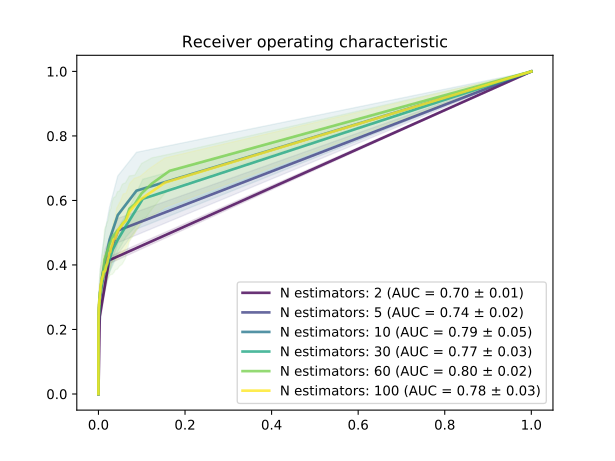

The file beside this chart, header and first rows:
Number estimators, 2, 2, 2, 5, 5, 5, 10, 10, 10, 30, 30, 30, 60, 60, 60, 100, 100, 100
Probability, TPR, FPR, STD-tpr, TPR, FPR, STD-tpr, TPR, FPR, STD-tpr, TPR, FPR, STD-tpr, TPR, FPR, STD-tpr, TPR, FPR, STD-tpr
0.0, 1.0, 1.0, 0.0, 1.0, 1.0, 0.0, 1.0, 1.0, 0.0, 1.0, 1.0, 0.0, 1.0, 1.0, 0.0, 1.0, 1.0, 0.0
0.01, 0.4146, 0.02467, 0.01048, 0.507, 0.04542, 0.03779, 0.6303, 0.08788, 0.119, 0.605, 0.1025, 0.06098, 0.6919, 0.1645, 0.05195, 0.6555, 0.1537, 0.0764
0.02, 0.4146, 0.02467, 0.01048, 0.507, 0.04542, 0.03779, 0.6303, 0.08788, 0.119, 0.605, 0.1025, 0.06098, 0.6527, 0.1236, 0.07952, 0.6218, 0.1171, 0.0764
0.03, 0.4146, 0.02467, 0.01048, 0.507, 0.04542, 0.03779, 0.6303, 0.08788, 0.119, 0.605, 0.1025, 0.06098, 0.6527, 0.1236, 0.07952, 0.6022, 0.09658, 0.07272
0.04, 0.4146, 0.02467, 0.01048, 0.507, 0.04542, 0.03779, 0.6303, 0.08788, 0.119, 0.521, 0.06373, 0.03431, 0.6218, 0.09963, 0.09282, 0.5826, 0.0826, 0.08579
0.05, 0.4146, 0.02467, 0.01048, 0.507, 0.04542, 0.03779, 0.6303, 0.08788, 0.119, 0.521, 0.06373, 0.03431, 0.6218, 0.09962, 0.09282, 0.5658, 0.07206, 0.08688
0.06, 0.4146, 0.02467, 0.01048, 0.507, 0.04542, 0.03779, 0.6303, 0.08785, 0.119, 0.521, 0.06372, 0.03431, 0.5882, 0.08365, 0.08999, 0.5378, 0.06378, 0.08431
0.07, 0.4146, 0.02467, 0.01048, 0.507, 0.04542, 0.03779, 0.6303, 0.08785, 0.119, 0.479, 0.04496, 0.03565, 0.5742, 0.07138, 0.1018, 0.5294, 0.05711, 0.09077
0.08, 0.4146, 0.02467, 0.01048, 0.507, 0.04542, 0.03779, 0.6303, 0.08785, 0.119, 0.479, 0.04496, 0.03565, 0.5742, 0.07138, 0.1018, 0.5182, 0.0514, 0.08186
0.09, 0.4146, 0.02467, 0.01048, 0.507, 0.04542, 0.03779, 0.6303, 0.08785, 0.119, 0.479, 0.04496, 0.03565, 0.5378, 0.06255, 0.1172, 0.5098, 0.04631, 0.07712
0.1, 0.4146, 0.02467, 0.01048, 0.507, 0.04542, 0.03779, 0.6303, 0.08785, 0.119, 0.479, 0.04496, 0.03565, 0.5378, 0.06255, 0.1172, 0.4958, 0.04224, 0.08089
0.11, 0.4146, 0.02467, 0.01048, 0.507, 0.04539, 0.03779, 0.5546, 0.04466, 0.1214, 0.4482, 0.03326, 0.0402, 0.5266, 0.05505, 0.1238, 0.4818, 0.03851, 0.06226
0.12, 0.4146, 0.02467, 0.01048, 0.507, 0.04539, 0.03779, 0.5546, 0.04466, 0.1214, 0.4482, 0.03326, 0.0402, 0.5126, 0.0486, 0.1166, 0.479, 0.0351, 0.05862
0.13, 0.4146, 0.02467, 0.01048, 0.507, 0.04539, 0.03779, 0.5546, 0.04466, 0.1214, 0.4482, 0.03326, 0.0402, 0.5126, 0.0486, 0.1166, 0.4622, 0.03189, 0.0518
0.14, 0.4146, 0.02467, 0.01048, 0.507, 0.04539, 0.03779, 0.5546, 0.04466, 0.1214, 0.4146, 0.02493, 0.0402, 0.507, 0.0438, 0.1201, 0.4538, 0.02939, 0.04948
0.15, 0.4146, 0.02467, 0.01048, 0.507, 0.04539, 0.03779, 0.5546, 0.04466, 0.1214, 0.4146, 0.02493, 0.0402, 0.507, 0.0438, 0.1201, 0.4398, 0.02727, 0.04868
0.16, 0.4146, 0.02467, 0.01048, 0.507, 0.04539, 0.03779, 0.5546, 0.04465, 0.1214, 0.4146, 0.02493, 0.0402, 0.4986, 0.03945, 0.1132, 0.437, 0.02527, 0.0518
0.17, 0.4146, 0.02467, 0.01048, 0.507, 0.04539, 0.03779, 0.5546, 0.04465, 0.1214, 0.3978, 0.01949, 0.03094, 0.493, 0.03557, 0.1167, 0.423, 0.02342, 0.04192
0.18, 0.4146, 0.02467, 0.01048, 0.507, 0.04539, 0.03779, 0.5546, 0.04465, 0.1214, 0.3978, 0.01949, 0.03094, 0.493, 0.03557, 0.1167, 0.4174, 0.02178, 0.04568
0.19, 0.4146, 0.02467, 0.01048, 0.507, 0.04539, 0.03779, 0.5546, 0.04465, 0.1214, 0.3978, 0.01949, 0.03094, 0.4846, 0.03193, 0.1136, 0.4062, 0.02043, 0.04868
0.2, 0.4146, 0.02467, 0.01048, 0.507, 0.04539, 0.03779, 0.5546, 0.04465, 0.1214, 0.3978, 0.01949, 0.03094, 0.4846, 0.03191, 0.1136, 0.4006, 0.01883, 0.04819
0.21, 0.4146, 0.02467, 0.01048, 0.3978, 0.01533, 0.05058, 0.479, 0.0258, 0.1011, 0.3838, 0.01552, 0.02096, 0.4734, 0.0291, 0.1032, 0.395, 0.01739, 0.04948
0.22, 0.4146, 0.02467, 0.01048, 0.3978, 0.01533, 0.05058, 0.479, 0.0258, 0.1011, 0.3838, 0.01552, 0.02096, 0.4678, 0.02647, 0.09998, 0.3866, 0.01632, 0.04948
0.23, 0.4146, 0.02467, 0.01048, 0.3978, 0.01533, 0.05058, 0.479, 0.0258, 0.1011, 0.3838, 0.01552, 0.02096, 0.4678, 0.02647, 0.09998, 0.381, 0.01524, 0.04868
0.24, 0.4146, 0.02467, 0.01048, 0.3978, 0.01533, 0.05058, 0.479, 0.0258, 0.1011, 0.3725, 0.01248, 0.01428, 0.4594, 0.02442, 0.09614, 0.381, 0.01428, 0.04868
0.25, 0.4146, 0.02467, 0.01048, 0.3978, 0.01533, 0.05058, 0.479, 0.0258, 0.1011, 0.3725, 0.01248, 0.01428, 0.4594, 0.02442, 0.09614, 0.3782, 0.01342, 0.0518
0.26, 0.4146, 0.02466, 0.01048, 0.3978, 0.01533, 0.05058, 0.479, 0.0258, 0.1011, 0.3725, 0.01248, 0.01428, 0.4482, 0.02272, 0.08955, 0.3782, 0.01266, 0.0518
0.27, 0.4146, 0.02466, 0.01048, 0.3978, 0.01533, 0.05058, 0.479, 0.0258, 0.1011, 0.3613, 0.01017, 0.01188, 0.4454, 0.02099, 0.08999, 0.3782, 0.01187, 0.0518
0.28, 0.4146, 0.02466, 0.01048, 0.3978, 0.01533, 0.05058, 0.479, 0.0258, 0.1011, 0.3613, 0.01017, 0.01188, 0.4454, 0.02099, 0.08999, 0.3697, 0.01122, 0.0518
0.29, 0.4146, 0.02466, 0.01048, 0.3978, 0.01533, 0.05058, 0.479, 0.0258, 0.1011, 0.3613, 0.01017, 0.01188, 0.437, 0.01919, 0.09231, 0.3641, 0.01052, 0.04868
0.3, 0.4146, 0.02466, 0.01048, 0.3978, 0.01533, 0.05058, 0.479, 0.0258, 0.1011, 0.3613, 0.01017, 0.01188, 0.437, 0.01919, 0.09231, 0.3641, 0.009767, 0.04868
0.31, 0.4146, 0.02466, 0.01048, 0.3978, 0.01533, 0.05058, 0.4146, 0.01575, 0.09341, 0.3473, 0.008129, 0.01428, 0.4314, 0.01762, 0.08955, 0.3613, 0.009132, 0.04499
0.32, 0.4146, 0.02466, 0.01048, 0.3978, 0.01533, 0.05058, 0.4146, 0.01575, 0.09341, 0.3473, 0.008129, 0.01428, 0.4258, 0.01629, 0.09341, 0.3557, 0.008567, 0.04464
0.33, 0.4146, 0.02466, 0.01048, 0.3978, 0.01533, 0.05058, 0.4146, 0.01575, 0.09341, 0.3473, 0.008129, 0.01428, 0.4258, 0.01629, 0.09341, 0.3557, 0.007942, 0.04464
0.34, 0.4146, 0.02466, 0.01048, 0.3978, 0.01533, 0.05058, 0.4146, 0.01575, 0.09341, 0.3361, 0.006674, 0.01815, 0.4202, 0.01526, 0.09606, 0.3557, 0.007496, 0.04464
0.35, 0.4146, 0.02466, 0.01048, 0.3978, 0.01533, 0.05058, 0.4146, 0.01575, 0.09341, 0.3361, 0.006674, 0.01815, 0.4174, 0.01404, 0.09214, 0.3445, 0.006556, 0.04499
0.36, 0.4146, 0.02466, 0.01048, 0.3978, 0.01533, 0.05058, 0.4146, 0.01575, 0.09341, 0.3361, 0.006674, 0.01815, 0.4174, 0.01404, 0.09214, 0.3445, 0.006556, 0.04499
0.37, 0.4146, 0.02466, 0.01048, 0.3978, 0.01533, 0.05058, 0.4146, 0.01575, 0.09341, 0.3277, 0.005392, 0.01815, 0.4034, 0.01302, 0.09077, 0.3445, 0.006189, 0.04499
0.38, 0.4146, 0.02466, 0.01048, 0.3978, 0.01533, 0.05058, 0.4146, 0.01575, 0.09341, 0.3277, 0.005392, 0.01815, 0.4034, 0.01302, 0.09077, 0.3417, 0.005883, 0.04136
0.39, 0.4146, 0.02466, 0.01048, 0.3978, 0.01533, 0.05058, 0.4146, 0.01575, 0.09341, 0.3277, 0.005392, 0.01815, 0.3866, 0.01203, 0.07913, 0.3389, 0.005527, 0.03779
0.4, 0.4146, 0.02466, 0.01048, 0.3978, 0.01533, 0.05058, 0.4146, 0.01575, 0.09341, 0.3277, 0.005392, 0.01815, 0.3866, 0.01203, 0.07913, 0.3389, 0.00523, 0.03779
0.41, 0.4146, 0.02466, 0.01048, 0.3137, 0.005277, 0.04464, 0.3754, 0.009953, 0.08128, 0.3221, 0.004493, 0.01428, 0.381, 0.01118, 0.08186, 0.3305, 0.004605, 0.03453
0.42, 0.4146, 0.02466, 0.01048, 0.3137, 0.005277, 0.04464, 0.3754, 0.009953, 0.08128, 0.3221, 0.004493, 0.01428, 0.3754, 0.01038, 0.07952, 0.3305, 0.004605, 0.03453
0.43, 0.4146, 0.02466, 0.01048, 0.3137, 0.005277, 0.04464, 0.3754, 0.009953, 0.08128, 0.3221, 0.004493, 0.01428, 0.3754, 0.01038, 0.07952, 0.3249, 0.004388, 0.03779
0.44, 0.4146, 0.02466, 0.01048, 0.3137, 0.005277, 0.04464, 0.3754, 0.009953, 0.08128, 0.3109, 0.003659, 0.01188, 0.3697, 0.009616, 0.07163, 0.3165, 0.004091, 0.03521
0.45, 0.4146, 0.02466, 0.01048, 0.3137, 0.005277, 0.04464, 0.3754, 0.009953, 0.08128, 0.3109, 0.003659, 0.01188, 0.3697, 0.009616, 0.07163, 0.3165, 0.003883, 0.03521
0.46, 0.4146, 0.02466, 0.01048, 0.3137, 0.005277, 0.04464, 0.3754, 0.009953, 0.08128, 0.3109, 0.003659, 0.01188, 0.3669, 0.009005, 0.06769, 0.3109, 0.003615, 0.02991
0.47, 0.4146, 0.02466, 0.01048, 0.3137, 0.005277, 0.04464, 0.3754, 0.009953, 0.08128, 0.3053, 0.003012, 0.007923, 0.3585, 0.008363, 0.074, 0.3109, 0.003258, 0.02991
0.48, 0.4146, 0.02466, 0.01048, 0.3137, 0.005277, 0.04464, 0.3754, 0.009953, 0.08128, 0.3053, 0.003012, 0.007923, 0.3585, 0.008363, 0.074, 0.3109, 0.003258, 0.02991
0.49, 0.4146, 0.02466, 0.01048, 0.3137, 0.005277, 0.04464, 0.3754, 0.009953, 0.08128, 0.3053, 0.003012, 0.007923, 0.3501, 0.00784, 0.06769, 0.3109, 0.003091, 0.02991
0.5, 0.4146, 0.02466, 0.01048, 0.3137, 0.005277, 0.04464, 0.3754, 0.009953, 0.08128, 0.3053, 0.003012, 0.007923, 0.3501, 0.00784, 0.06769, 0.3081, 0.002932, 0.03385
0.51, 0.2409, 0.003042, 0.02598, 0.3137, 0.005277, 0.04464, 0.3417, 0.006293, 0.07558, 0.2997, 0.002555, 0.01048, 0.3417, 0.007396, 0.06769, 0.2969, 0.002793, 0.03243
0.52, 0.2409, 0.003042, 0.02598, 0.3137, 0.005277, 0.04464, 0.3417, 0.006293, 0.07558, 0.2997, 0.002555, 0.01048, 0.3417, 0.006855, 0.06769, 0.2969, 0.002645, 0.03243
0.53, 0.2409, 0.003042, 0.02598, 0.3137, 0.005277, 0.04464, 0.3417, 0.006293, 0.07558, 0.2997, 0.002555, 0.01048, 0.3417, 0.006855, 0.06769, 0.2941, 0.002546, 0.02991
0.54, 0.2409, 0.003042, 0.02598, 0.3137, 0.005277, 0.04464, 0.3417, 0.006293, 0.07558, 0.2913, 0.001995, 0.01048, 0.3389, 0.006415, 0.06941, 0.2941, 0.002357, 0.02991
0.55, 0.2409, 0.003042, 0.02598, 0.3137, 0.005277, 0.04464, 0.3417, 0.006293, 0.07558, 0.2913, 0.001995, 0.01048, 0.3389, 0.006415, 0.06941, 0.2941, 0.002218, 0.02991
0.56, 0.2409, 0.003042, 0.02598, 0.3137, 0.005277, 0.04464, 0.3417, 0.006293, 0.07558, 0.2913, 0.001995, 0.01048, 0.3277, 0.005912, 0.07163, 0.2857, 0.00203, 0.02474
0.57, 0.2409, 0.003042, 0.02598, 0.3137, 0.005277, 0.04464, 0.3417, 0.006293, 0.07558, 0.2829, 0.001716, 0.01048, 0.3221, 0.005432, 0.07527, 0.2857, 0.001802, 0.02474
0.58, 0.2409, 0.003042, 0.02598, 0.3137, 0.005277, 0.04464, 0.3417, 0.006293, 0.07558, 0.2829, 0.001716, 0.01048, 0.3221, 0.005432, 0.07527, 0.2857, 0.001802, 0.02474
... 43 more rows
